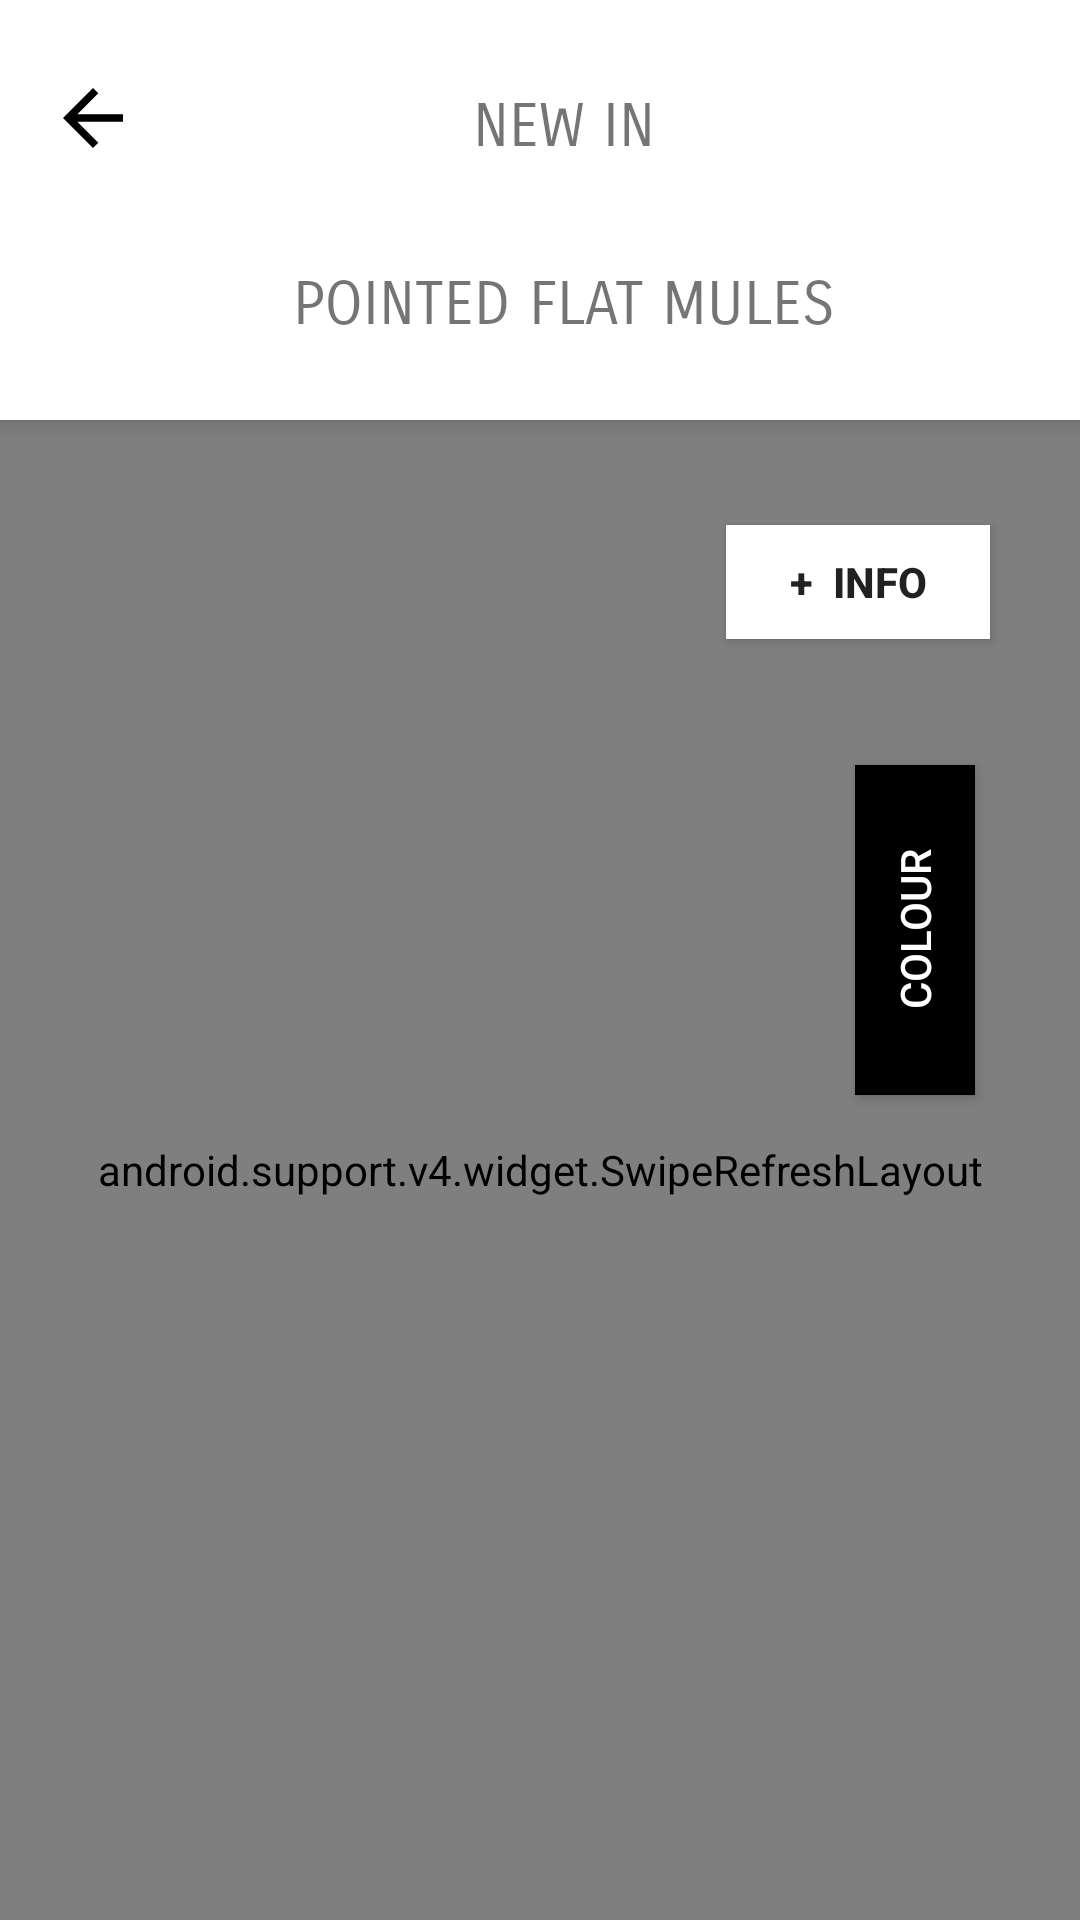

Produce the Android XML layout that renders to this screen, including the resource entries it uses.
<!-- AndroidManifest.xml: application theme AppTheme -->
<!-- res/layout/activity_new_in_details.xml -->
<?xml version="1.0" encoding="utf-8"?>
<android.support.design.widget.CoordinatorLayout xmlns:android="http://schemas.android.com/apk/res/android"
    xmlns:app="http://schemas.android.com/apk/res-auto"
    android:layout_width="match_parent"
    android:layout_height="match_parent"
    android:orientation="vertical">

    <android.support.design.widget.AppBarLayout
        android:id="@+id/toolbar"
        android:layout_width="match_parent"
        android:layout_height="wrap_content">

        <android.support.design.widget.CollapsingToolbarLayout
            android:layout_width="match_parent"
            android:layout_height="140dp"
            android:background="@color/pure_white"
            android:fitsSystemWindows="true"
            app:layout_scrollFlags="scroll|exitUntilCollapsed">

            <android.support.v7.widget.Toolbar
                android:layout_width="match_parent"
                android:layout_height="match_parent"
                app:layout_collapseMode="pin">

                <RelativeLayout
                    android:layout_width="match_parent"
                    android:layout_height="match_parent">

                    <TextView
                        android:id="@+id/tv_new_in_detail_title"
                        style="@style/charlesFontSize"
                        android:layout_width="wrap_content"
                        android:layout_height="wrap_content"
                        android:layout_centerHorizontal="true"
                        android:text="NEW IN" />

                    <TextView
                        android:id="@+id/tv_new_in_product_label"
                        style="@style/charlesFontSize"
                        android:layout_width="wrap_content"
                        android:layout_height="wrap_content"
                        android:layout_below="@id/tv_new_in_detail_title"
                        android:layout_centerHorizontal="true"
                        android:layout_marginTop="35dp"
                        android:text="POINTED FLAT MULES" />

                    <ImageView
                        android:id="@+id/btn_back"
                        android:layout_width="wrap_content"
                        android:layout_height="wrap_content"
                        android:layout_alignBottom="@id/tv_new_in_detail_title"
                        android:src="@drawable/ic_arrow_back_black_30dp" />
                </RelativeLayout>

            </android.support.v7.widget.Toolbar>


        </android.support.design.widget.CollapsingToolbarLayout>
    </android.support.design.widget.AppBarLayout>

    <RelativeLayout
        android:layout_width="match_parent"
        android:layout_height="match_parent"
        android:background="@color/pure_white"
        app:layout_behavior="@string/appbar_scrolling_view_behavior">

        <android.support.v4.widget.SwipeRefreshLayout
            android:id="@+id/swipe_refresh_layout"
            android:layout_width="match_parent"
            android:layout_height="match_parent">

            <android.support.v7.widget.RecyclerView
                android:id="@+id/rv_news_in_detail"
                android:layout_width="match_parent"
                android:layout_height="wrap_content" />
        </android.support.v4.widget.SwipeRefreshLayout>

        <Button
            android:id="@+id/btn_info"
            android:layout_width="wrap_content"
            android:layout_height="38dp"
            android:layout_alignParentEnd="true"
            android:layout_alignParentTop="true"
            android:layout_marginEnd="30dp"
            android:layout_marginTop="35dp"
            android:background="@color/pure_white"
            android:text="+  info"
            android:textStyle="bold"
            />

        <Button
            android:layout_width="150dp"
            android:layout_height="40dp"
            android:background="@color/pure_black"
            android:rotation="270"
            android:text="COLOUR"
            android:textColor="@color/pure_white"
           android:layout_marginTop="150dp"
            android:layout_marginLeft="250dp"
            />
    </RelativeLayout>


</android.support.design.widget.CoordinatorLayout>
<!-- resources referenced by this layout -->
<resources>
  <color name="pure_black">#000000</color>
  <color name="pure_white">#FFFFFF</color>
  <!-- drawable ic_arrow_back_black_30dp (drawable) -->
  <vector xmlns:android="http://schemas.android.com/apk/res/android"
      android:width="30dp"
      android:height="30dp"
      android:viewportHeight="24.0"
      android:viewportWidth="24.0">
      <path
          android:fillColor="#FF000000"
          android:pathData="M20,11H7.83l5.59,-5.59L12,4l-8,8 8,8 1.41,-1.41L7.83,13H20v-2z" />
  </vector>
  <style name="charlesFontSize">
          <item name="android:fontFamily">sans-serif-smallcaps</item>
          <item name="android:textSize">@dimen/title_cap_size</item>
          <item name="android:layout_marginTop">30dp</item>
      </style>
  <style name="AppTheme" parent="Theme.AppCompat.Light.DarkActionBar">
          
          <item name="colorPrimary">@color/colorPrimary</item>
          <item name="colorPrimaryDark">@color/colorPrimaryDark</item>
          <item name="colorAccent">@color/colorAccent</item>
      </style>
  <dimen name="title_cap_size">20dp</dimen>
  <color name="colorPrimary">#3F51B5</color>
  <color name="colorPrimaryDark">#303F9F</color>
  <color name="colorAccent">#FF4081</color>
</resources>
